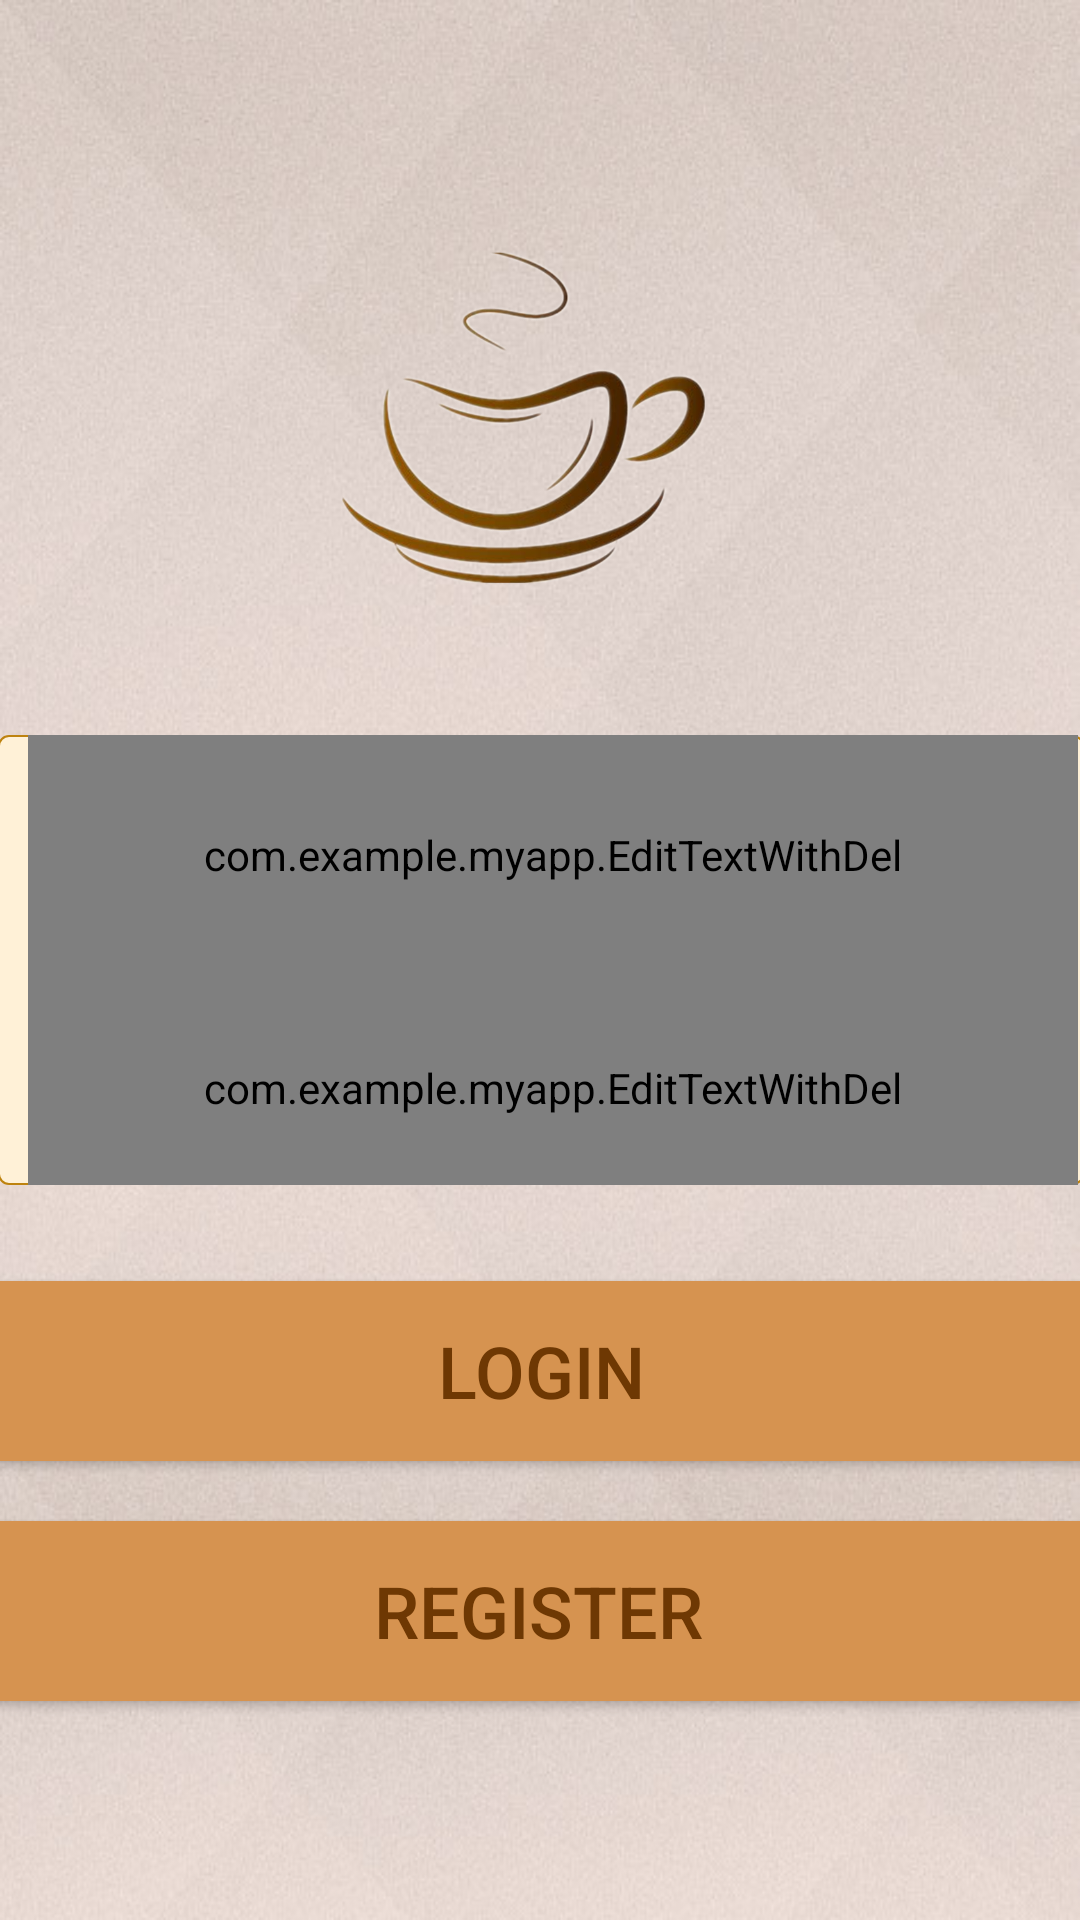

Produce the Android XML layout that renders to this screen, including the resource entries it uses.
<!-- AndroidManifest.xml: application theme AppTheme -->
<!-- res/layout/activity_login.xml -->
<?xml version="1.0" encoding="utf-8"?>
<android.support.constraint.ConstraintLayout xmlns:android="http://schemas.android.com/apk/res/android"
    xmlns:app="http://schemas.android.com/apk/res-auto"
    xmlns:tools="http://schemas.android.com/tools"
    android:layout_width="match_parent"
    android:layout_height="match_parent"
    android:background="@drawable/bgpic"
    tools:context=".LoginActivity">

    <ImageView
        android:id="@+id/logo"
        android:layout_width="261dp"
        android:layout_height="338dp"
        android:layout_marginTop="4dp"
        app:layout_constraintEnd_toEndOf="parent"
        app:layout_constraintStart_toStartOf="parent"
        app:layout_constraintTop_toTopOf="parent"
        app:srcCompat="@drawable/logo" />

    <TextView
        android:id="@+id/border"
        android:layout_width="362dp"
        android:layout_height="150dp"
        android:background="@drawable/filletrectangle_textview"
        app:layout_constraintBottom_toBottomOf="parent"
        app:layout_constraintEnd_toEndOf="parent"
        app:layout_constraintHorizontal_bias="0.5"
        app:layout_constraintStart_toStartOf="parent"
        app:layout_constraintTop_toTopOf="parent" />

    <LinearLayout
        android:id="@+id/linearLayout2"
        android:layout_width="362dp"
        android:layout_height="150dp"
        android:orientation="vertical"
        app:layout_constraintStart_toStartOf="@+id/border"
        app:layout_constraintTop_toTopOf="@+id/border">

        <com.example.myapp.EditTextWithDel
            android:id="@+id/usernameLoginEdit"
            android:layout_width="350dp"
            android:layout_height="80dp"
            android:layout_marginLeft="10dp"
            android:ems="10"
            android:hint="@string/username"
            android:inputType="textPersonName"
            android:textColor="@color/colorBrown"
            android:textColorHint="#9F9FA0"
            android:textColorLink="@android:color/holo_orange_light"
            android:textSize="20sp"
            android:textStyle="normal"
            android:theme="@style/MyEditText" />

        <com.example.myapp.EditTextWithDel
            android:id="@+id/passwordLoginEdit"
            android:layout_width="350dp"
            android:layout_height="75dp"
            android:layout_marginLeft="10dp"
            android:background="@null"
            android:ems="10"
            android:hint="@string/password"
            android:inputType="textPassword"
            android:textColor="@color/colorBrown"
            android:textColorHint="#9F9FA0"
            android:textSize="20sp" />

    </LinearLayout>

    <Button
        android:id="@+id/btn_login"
        android:layout_width="362dp"
        android:layout_height="60dp"
        android:layout_marginTop="32dp"
        android:layout_marginEnd="8dp"
        android:background="@color/colorLightBrown"
        android:text="@string/btn_login"
        android:textColor="@color/colorBrown"
        android:textSize="24sp"
        app:layout_constraintEnd_toEndOf="@+id/linearLayout2"
        app:layout_constraintHorizontal_bias="0.0"
        app:layout_constraintStart_toStartOf="@+id/linearLayout2"
        app:layout_constraintTop_toBottomOf="@+id/linearLayout2" />

    <Button
        android:id="@+id/btn_register"
        android:layout_width="362dp"
        android:layout_height="60dp"
        android:layout_marginTop="112dp"
        android:layout_marginEnd="8dp"
        android:background="@color/colorLightBrown"
        android:text="@string/btn_regist"
        android:textSize="24sp"
        android:textColor="@color/colorBrown"
        app:layout_constraintEnd_toEndOf="@+id/linearLayout2"
        app:layout_constraintHorizontal_bias="0.125"
        app:layout_constraintStart_toStartOf="@+id/linearLayout2"
        app:layout_constraintTop_toBottomOf="@+id/linearLayout2" />

</android.support.constraint.ConstraintLayout>
<!-- resources referenced by this layout -->
<resources>
  <color name="colorBrown">#6E3803</color>
  <color name="colorLightBrown">#D69350</color>
  <!-- drawable bgpic: jpg bitmap (drawable-v24, 73635 bytes) -->
  <!-- drawable filletrectangle_textview (drawable-v24) -->
  <?xml version="1.0" encoding="utf-8"?>
  <shape xmlns:android="http://schemas.android.com/apk/res/android">
  
      
      <solid android:color="#FFF1D7" />
  
      
      <stroke
          android:width="2px"
          android:color="#BE830F" />
      
      <corners
          android:bottomLeftRadius="10px"
          android:bottomRightRadius="10px"
          android:topLeftRadius="10px"
          android:topRightRadius="10px" />
      
      <padding
          android:bottom="5dp"
          android:left="5dp"
          android:right="5dp"
          android:top="5dp" />
  
  </shape>
  <!-- drawable logo: png bitmap (drawable-v24, 234176 bytes) -->
  <string name="btn_login">Login</string>
  <string name="btn_regist">Register</string>
  <string name="password"> your password</string>
  <string name="username"> your username</string>
  <style name="MyEditText" parent="Theme.AppCompat.Light">
          <item name="colorControlNormal">@color/colorBrownGray</item>
          <item name="colorControlActivated">@color/colorBrown</item>
      </style>
  <style name="AppTheme" parent="Theme.AppCompat.Light.DarkActionBar">
          
          <item name="colorPrimary">@color/colorPrimary</item>
          <item name="colorPrimaryDark">@color/colorPrimaryDark</item>
          <item name="colorAccent">@color/colorAccent</item>
      </style>
  <color name="colorBrownGray">#DAC69F</color>
  <color name="colorPrimary">#008577</color>
  <color name="colorPrimaryDark">#00574B</color>
  <color name="colorAccent">#6E3803</color>
</resources>
